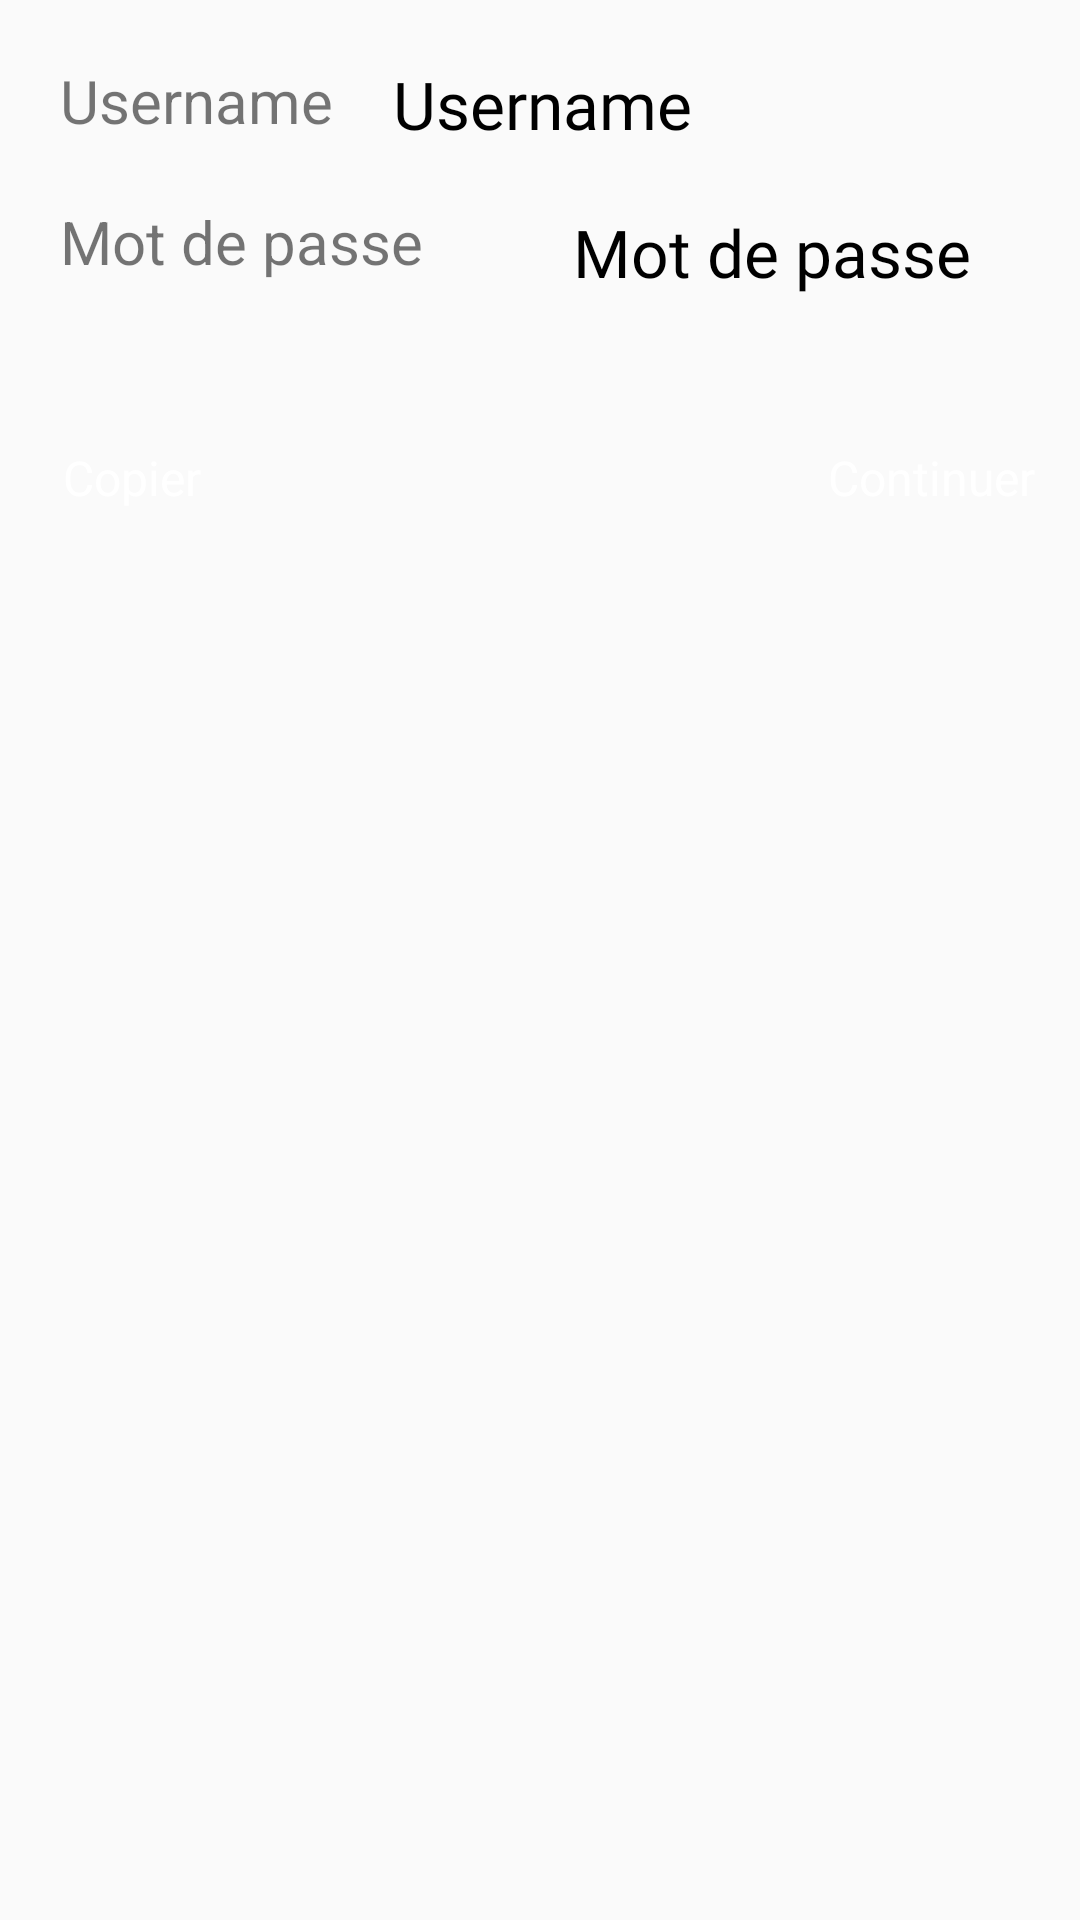

Reconstruct the res/layout file that produces this screen, plus the resources it refers to.
<!-- AndroidManifest.xml: application theme MyAppTheme -->
<!-- res/layout/activity_show_admin_account.xml -->
<?xml version="1.0" encoding="utf-8"?>
<androidx.constraintlayout.widget.ConstraintLayout
    xmlns:android="http://schemas.android.com/apk/res/android"
    xmlns:tools="http://schemas.android.com/tools"
    android:layout_width="match_parent"
    android:layout_height="match_parent"
    xmlns:app="http://schemas.android.com/apk/res-auto"
    android:orientation="vertical"
    tools:context=".View.activity.ShowAdminAccount">

    <TextView
        android:textSize="20sp"
        android:layout_marginTop="20dp"
        android:layout_marginStart="20dp"
        app:layout_constraintTop_toTopOf="parent"
        app:layout_constraintStart_toStartOf="parent"
        android:id="@+id/username_label"
        android:text="@string/login_username_text"
        android:layout_width="wrap_content"
        android:layout_height="wrap_content"/>
    <TextView

        android:layout_marginStart="20dp"
        app:layout_constraintStart_toEndOf="@id/username_label"
        app:layout_constraintTop_toTopOf="parent"
        android:layout_marginTop="20dp"
        android:textColor="@color/black"
        android:fontFamily="@font/latoregular"
        android:textSize="22sp"
        android:id="@+id/username"
        android:text="@string/login_username_text"
        android:layout_width="wrap_content"
        android:layout_height="wrap_content"/>



    <TextView
        android:layout_marginStart="20dp"
        android:textSize="20sp"
        android:layout_marginTop="20dp"
        android:text="@string/login_password_text"
        app:layout_constraintTop_toBottomOf="@+id/username_label"
        app:layout_constraintStart_toStartOf="parent"
        android:id="@+id/password_label"
        android:layout_width="wrap_content"
        android:layout_height="wrap_content"/>

    <TextView

        app:layout_constraintStart_toEndOf="@id/password_label"
        app:layout_constraintTop_toBottomOf="@id/username"
        android:layout_marginTop="20dp"
        android:layout_marginStart="50dp"
        android:textColor="@color/black"
        android:fontFamily="@font/latoregular"
        android:textSize="22sp"
        android:id="@+id/password"
        android:text="@string/login_password_text"
        android:layout_width="wrap_content"
        android:layout_height="wrap_content"/>
    <androidx.constraintlayout.widget.ConstraintLayout
        android:id="@+id/layout"
        android:layout_width="match_parent"
        android:layout_height="wrap_content"
        android:layout_marginStart="0dp"
        android:layout_marginTop="84dp"
        android:layout_marginEnd="0dp"
        android:orientation="horizontal"
        app:layout_constraintEnd_toEndOf="parent"
        app:layout_constraintStart_toStartOf="parent"
        app:layout_constraintHorizontal_bias="0.5"
        app:layout_constraintTop_toBottomOf="@+id/username">

        <Button
            app:layout_constraintTop_toTopOf="parent"
            app:layout_constraintStart_toStartOf="parent"
            android:id="@+id/copy"
            android:layout_marginStart="0dp"
            style="@style/my_button_two"
            android:text="@string/copy"

            />

        <Button
            app:layout_constraintEnd_toEndOf="parent"
            app:layout_constraintTop_toTopOf="parent"
            android:id="@+id/next"
            style="@style/my_button_two"
            android:layout_gravity="end"
            android:text="@string/contin"

            />
    </androidx.constraintlayout.widget.ConstraintLayout>

</androidx.constraintlayout.widget.ConstraintLayout>
<!-- resources referenced by this layout -->
<resources>
  <color name="black">#FF000000</color>
  <string name="contin">Continuer</string>
  <string name="copy">Copier</string>
  <string name="login_password_text">Mot de passe</string>
  <string name="login_username_text">Username</string>
  <style name="my_button_two" parent="my_single_button">
          <item name="android:textSize">16sp</item>
          <item name="android:textColor">@color/white</item>
          <item name="android:background">@drawable/shapelogin</item>
          <item name="android:layout_width">wrap_content</item>
          <item name="android:layout_height">wrap_content</item>
          <item name="android:padding">15dp</item>
          <item name="android:backgroundTint">@color/colorPrimary</item>
      </style>
  <style name="MyAppTheme" parent="Theme.AppCompat.Light.DarkActionBar">
          
          <item name="colorPrimary">@color/colorPrimary</item>
          <item name="colorPrimaryDark">@color/colorPrimaryDark</item>
          <item name="colorAccent">@color/colorAccent</item>
          <item name="android:alertDialogStyle">@style/MyAlertDialogStyle</item>
      </style>
  <style name="my_single_button" parent="@android:style/Widget.Button">
          <item name="android:textSize">16sp</item>
          <item name="android:textColor">@color/white</item>
          <item name="android:background">@drawable/shapelogin</item>
          <item name="android:layout_width">match_parent</item>
          <item name="android:layout_height">wrap_content</item>
          <item name="android:padding">15dp</item>
      </style>
  <color name="white">#FFFFFFFF</color>
  <color name="colorPrimary">#3F51B5</color>
  <color name="colorPrimaryDark">#303F9F</color>
  <color name="colorAccent">#FF4081</color>
  <style name="MyAlertDialogStyle" parent="Theme.AppCompat.Light.Dialog.Alert">
          <item name="colorAccent">@color/dialog_button</item>
          <item name="android:textColorPrimary">@color/dialog_button</item>
          <item name="android:colorBackground">@color/primaryColor</item>
          <item name="backgroundColor">@color/dialog_background</item>
          
          <item name="android:textColor">#212121</item>
          <item name="android:textColorSecondary">#757575</item>
      </style>
  <color name="dialog_button">#f5ef3c</color>
  <color name="primaryColor">#e91e63</color>
  <color name="dialog_background">#5fa3d0</color>
</resources>
